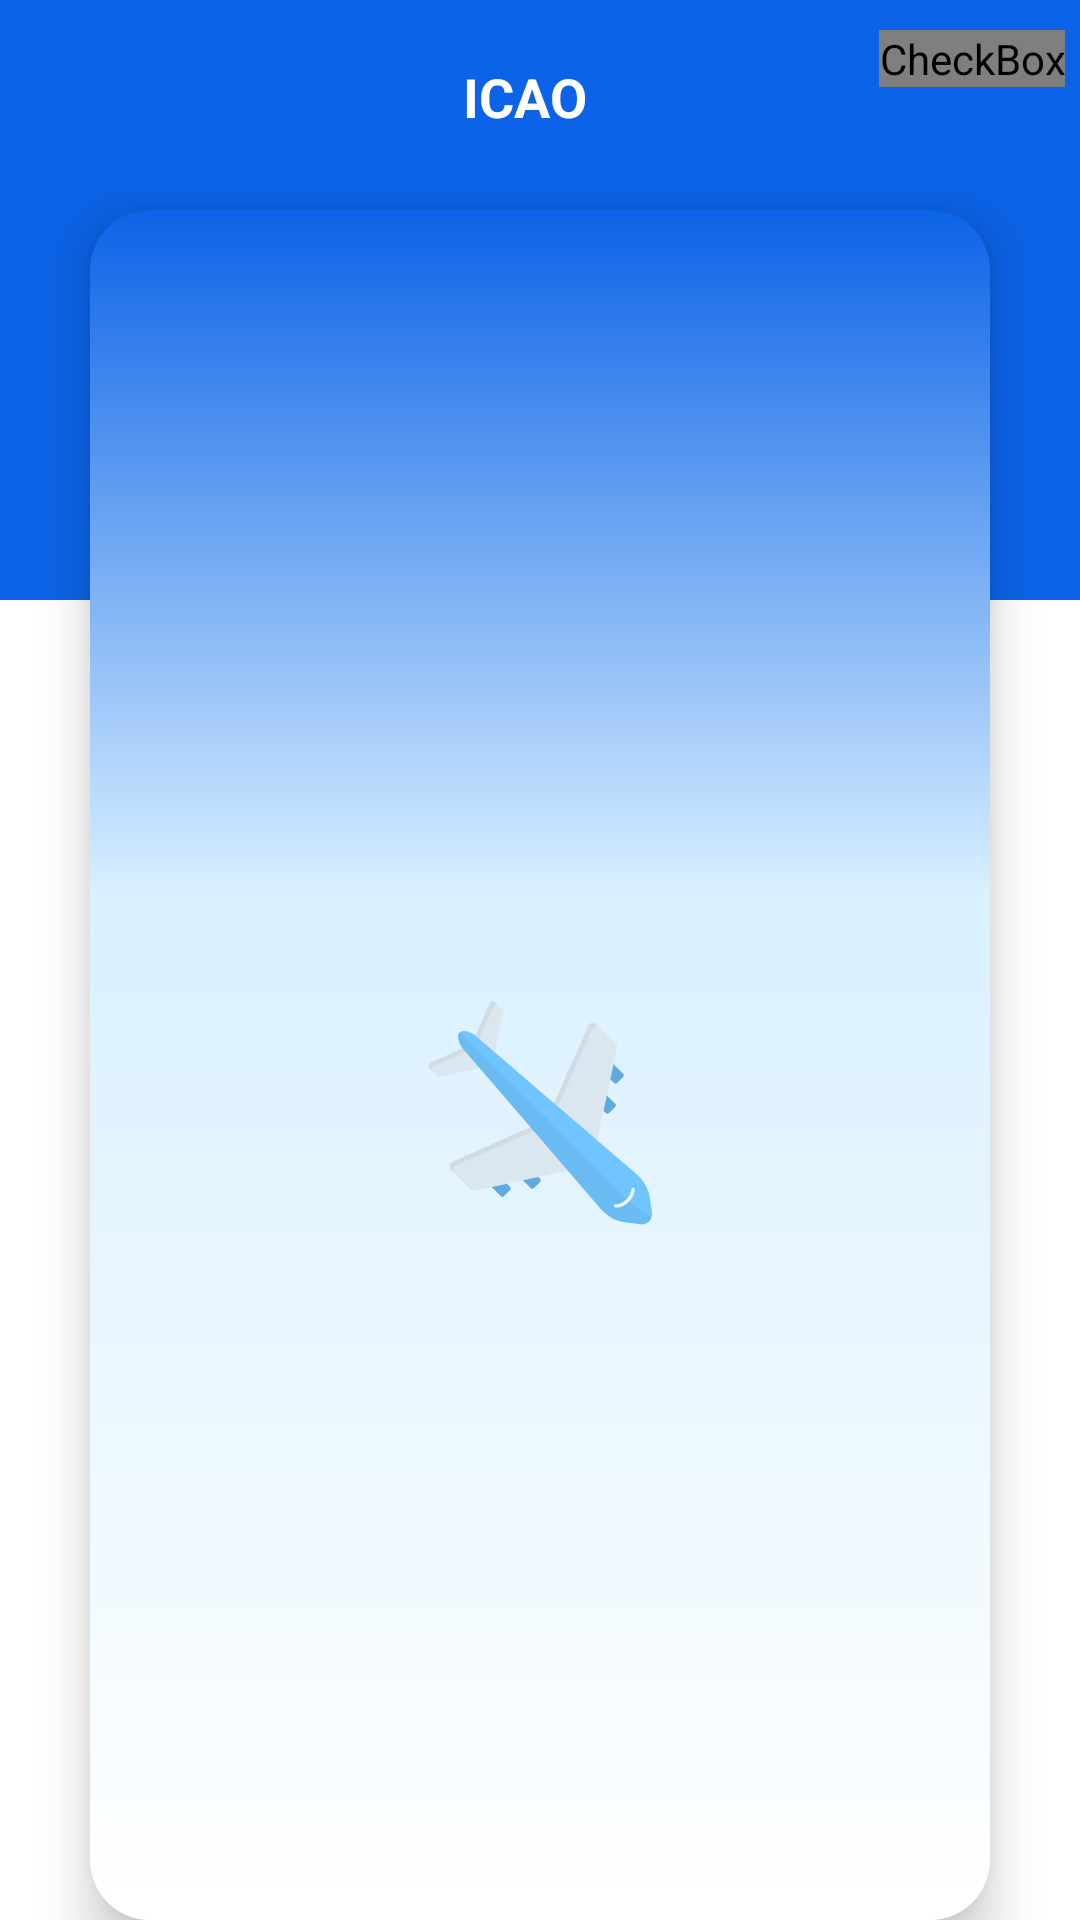

The Android layout XML behind this screen, and the referenced resources:
<!-- AndroidManifest.xml: application theme Theme.AirSearch -->
<!-- res/layout/activity_info.xml -->
<?xml version="1.0" encoding="utf-8"?>
<RelativeLayout xmlns:android="http://schemas.android.com/apk/res/android"
    xmlns:app="http://schemas.android.com/apk/res-auto"
    xmlns:tools="http://schemas.android.com/tools"
    android:layout_width="match_parent"
    android:layout_height="match_parent"
    tools:context=".ui.info.InfoActivity">

    <com.google.android.material.appbar.AppBarLayout
        android:id="@+id/appbar"
        android:layout_width="match_parent"
        android:layout_height="200dp"
        android:theme="@style/Theme.AirSearch.AppBarOverlay"
        app:layout_constraintEnd_toEndOf="parent"
        app:layout_constraintStart_toStartOf="parent"
        app:layout_constraintTop_toTopOf="parent">


        <androidx.appcompat.widget.Toolbar
            android:id="@+id/toolbar"
            android:layout_width="match_parent"
            android:layout_height="match_parent"
            android:background="@color/blue"
            app:popupTheme="@style/Theme.AirSearch.PopupOverlay">

            <androidx.constraintlayout.widget.ConstraintLayout
                android:layout_width="match_parent"
                android:layout_height="match_parent">

                <ImageButton
                    android:id="@+id/backButton"
                    android:layout_width="40dp"
                    android:layout_height="wrap_content"
                    android:layout_marginTop="20dp"
                    android:background="?android:attr/selectableItemBackgroundBorderless"
                    android:src="@drawable/ic_baseline_back_white"
                    app:layout_constraintStart_toStartOf="parent"
                    app:layout_constraintTop_toTopOf="parent"
                    tools:ignore="ContentDescription" />

                <TextView
                    android:id="@+id/titleICAO"
                    android:layout_width="wrap_content"
                    android:layout_height="wrap_content"
                    android:layout_marginTop="20dp"
                    android:gravity="center"
                    android:text="@string/icao"
                    android:textColor="@color/white"
                    android:textSize="18sp"
                    android:textStyle="bold"
                    app:layout_constraintEnd_toStartOf="@+id/favoriteButton"
                    app:layout_constraintStart_toEndOf="@+id/backButton"
                    app:layout_constraintTop_toTopOf="parent" />

                <CheckBox
                    android:button="@drawable/selector_like"
                    android:id="@+id/favoriteButton"
                    android:layout_width="wrap_content"
                    android:layout_height="wrap_content"
                    android:layout_marginTop="10dp"
                    android:layout_marginEnd="5dp"
                    app:layout_constraintEnd_toEndOf="parent"
                    app:layout_constraintTop_toTopOf="parent" />
            </androidx.constraintlayout.widget.ConstraintLayout>

        </androidx.appcompat.widget.Toolbar>

    </com.google.android.material.appbar.AppBarLayout>

    <androidx.constraintlayout.widget.ConstraintLayout
        android:layout_width="match_parent"
        android:layout_height="600dp"
        android:layout_alignParentStart="true"
        android:layout_marginStart="30dp"
        android:layout_marginLeft="30dp"
        android:layout_marginTop="70dp"
        android:layout_marginEnd="30dp"
        android:background="@drawable/info_block"
        android:elevation="10dp">

        <TextView
            android:id="@+id/company"
            android:layout_width="wrap_content"
            android:layout_height="wrap_content"
            android:layout_marginTop="20dp"
            android:textColor="@color/white"
            android:textSize="30sp"
            app:layout_constraintEnd_toEndOf="parent"
            app:layout_constraintStart_toStartOf="parent"
            app:layout_constraintTop_toTopOf="parent"
            tools:text="AEROFLOT" />

        <TextView
            android:id="@+id/status"
            android:layout_width="wrap_content"
            android:layout_height="wrap_content"
            android:layout_marginTop="5dp"
            android:textColor="@color/white"
            android:textSize="20sp"
            app:layout_constraintEnd_toEndOf="parent"
            app:layout_constraintStart_toStartOf="parent"
            app:layout_constraintTop_toBottomOf="@+id/company"
            tools:text="status" />


        <LinearLayout
            android:id="@+id/llDeparture"
            android:layout_width="match_parent"
            android:layout_height="wrap_content"
            android:layout_marginTop="20dp"
            android:orientation="vertical"
            app:layout_constraintEnd_toEndOf="parent"
            app:layout_constraintStart_toStartOf="parent"
            app:layout_constraintTop_toBottomOf="@+id/status">

            
            
            
            
            
            
            
            
            

            

            <TextView
                android:id="@+id/tvCity1"
                android:layout_width="match_parent"
                android:layout_height="wrap_content"
                android:layout_marginStart="20dp"
                android:layout_marginTop="10dp"
                android:layout_marginEnd="20dp"
                android:textColor="@color/white"
                android:textSize="24sp"
                tools:text="Minsk">

            </TextView>

            <TextView
                android:id="@+id/tvAirport1"
                android:layout_width="match_parent"
                android:layout_height="wrap_content"
                android:layout_marginStart="20dp"
                android:textColor="@color/white"
                android:textSize="24sp"
                tools:text="AEROPORT">

            </TextView>

            <TextView
                android:id="@+id/tvTime1"
                android:layout_width="match_parent"
                android:layout_height="wrap_content"
                android:layout_marginStart="20dp"
                android:textColor="@color/white"
                android:textSize="20sp"
                tools:text="10:10:10 ">

            </TextView>

            <TextView
                android:id="@+id/tvRealTime1"
                android:layout_width="match_parent"
                android:layout_height="wrap_content"
                android:layout_marginStart="20dp"
                android:textColor="@color/red"
                android:textSize="20sp"
                tools:text="10:10:10 ">

            </TextView>


        </LinearLayout>

        <ImageView
            android:id="@+id/imageView"
            android:layout_width="150dp"
            android:layout_height="wrap_content"
            android:rotation="90"
            app:layout_constraintEnd_toEndOf="parent"
            app:layout_constraintStart_toStartOf="parent"
            app:layout_constraintTop_toBottomOf="@+id/llDeparture"
            app:srcCompat="@drawable/bag_travel_flight_plane_airplane_icon"
            tools:ignore="ContentDescription" />

        <LinearLayout
            android:layout_width="match_parent"
            android:layout_height="wrap_content"

            android:orientation="vertical"
            app:layout_constraintTop_toBottomOf="@+id/imageView">

            
            
            
            
            
            
            
            
            
            

            

            <TextView
                android:id="@+id/tvCity2"
                android:layout_width="match_parent"
                android:layout_height="wrap_content"
                android:layout_marginStart="20dp"
                android:layout_marginTop="10dp"
                android:layout_marginEnd="20dp"
                android:gravity="end"
                android:textColor="@color/sky"
                android:textSize="24sp"
                tools:text="Minsk">

            </TextView>

            <TextView
                android:id="@+id/tvAirport2"
                android:layout_width="match_parent"
                android:layout_height="wrap_content"
                android:layout_marginEnd="20dp"
                android:gravity="end"
                android:textColor="@color/sky"
                android:textSize="24sp"
                tools:text="AEROPORT">

            </TextView>


            <TextView
                android:id="@+id/tvTime2"
                android:layout_width="match_parent"
                android:layout_height="wrap_content"
                android:layout_marginStart="20dp"
                android:layout_marginEnd="20dp"
                android:gravity="end"
                android:textColor="@color/sky"
                android:textSize="20sp"
                tools:text="10:10:10 ">

            </TextView>

            <TextView
                android:id="@+id/tvRealTime2"
                android:layout_width="match_parent"
                android:layout_height="wrap_content"
                android:layout_marginStart="20dp"
                android:layout_marginEnd="20dp"
                android:gravity="end"
                android:textColor="@color/red"
                android:textSize="20sp"
                tools:text="10:10:10 ">

            </TextView>

        </LinearLayout>
    </androidx.constraintlayout.widget.ConstraintLayout>


</RelativeLayout>
<!-- resources referenced by this layout -->
<resources>
  <color name="blue">#0c63e7</color>
  <color name="red">#E57D75</color>
  <color name="sky">#0a85ed</color>
  <color name="white">#FFFFFFFF</color>
  <!-- drawable bag_travel_flight_plane_airplane_icon: vector/xml drawable (drawable, 3194 chars, omitted) -->
  <!-- drawable info_block (drawable) -->
  <?xml version="1.0" encoding="utf-8"?>
  <shape xmlns:android="http://schemas.android.com/apk/res/android"
      android:shape="rectangle">
      <corners android:radius="20dp" />
  
      <gradient
          android:angle="90"
          android:endColor="@color/blue"
          android:centerColor="@color/whiteblue"
          android:startColor="@color/white"
          android:centerX="0.6"
          android:type="linear" />
  </shape>
  <!-- drawable selector_like (drawable) -->
  <?xml version="1.0" encoding="utf-8"?>
  <selector xmlns:android="http://schemas.android.com/apk/res/android">
  
      <item
          android:drawable="@drawable/ic_baseline_favorite_border_white" android:state_checked="false" />
      <item
          android:drawable="@drawable/ic_baseline_favorite"
          android:state_checked="true" />
      <item android:drawable="@drawable/ic_baseline_favorite_border_white" />
  </selector>
  <string name="departure_">Departure:</string>
  <string name="icao">ICAO</string>
  <style name="Theme.AirSearch.AppBarOverlay" parent="ThemeOverlay.AppCompat.Dark.ActionBar" />
  <style name="Theme.AirSearch.PopupOverlay" parent="ThemeOverlay.AppCompat.Light" />
  <style name="Theme.AirSearch" parent="Theme.MaterialComponents.DayNight.DarkActionBar">
          
          <item name="colorPrimary">@color/purple_500</item>
          <item name="colorPrimaryVariant">@color/purple_700</item>
          <item name="colorOnPrimary">@color/white</item>
          
          <item name="colorSecondary">@color/teal_200</item>
          <item name="colorSecondaryVariant">@color/teal_700</item>
          <item name="colorOnSecondary">@color/black</item>
          
          <item name="android:statusBarColor">?attr/colorPrimaryVariant</item>
          
      </style>
  <color name="whiteblue">#d9f0ff</color>
  <color name="purple_500">#FF6200EE</color>
  <color name="purple_700">#FF3700B3</color>
  <color name="teal_200">#FF03DAC5</color>
  <color name="teal_700">#FF018786</color>
  <color name="black">#FF000000</color>
</resources>
